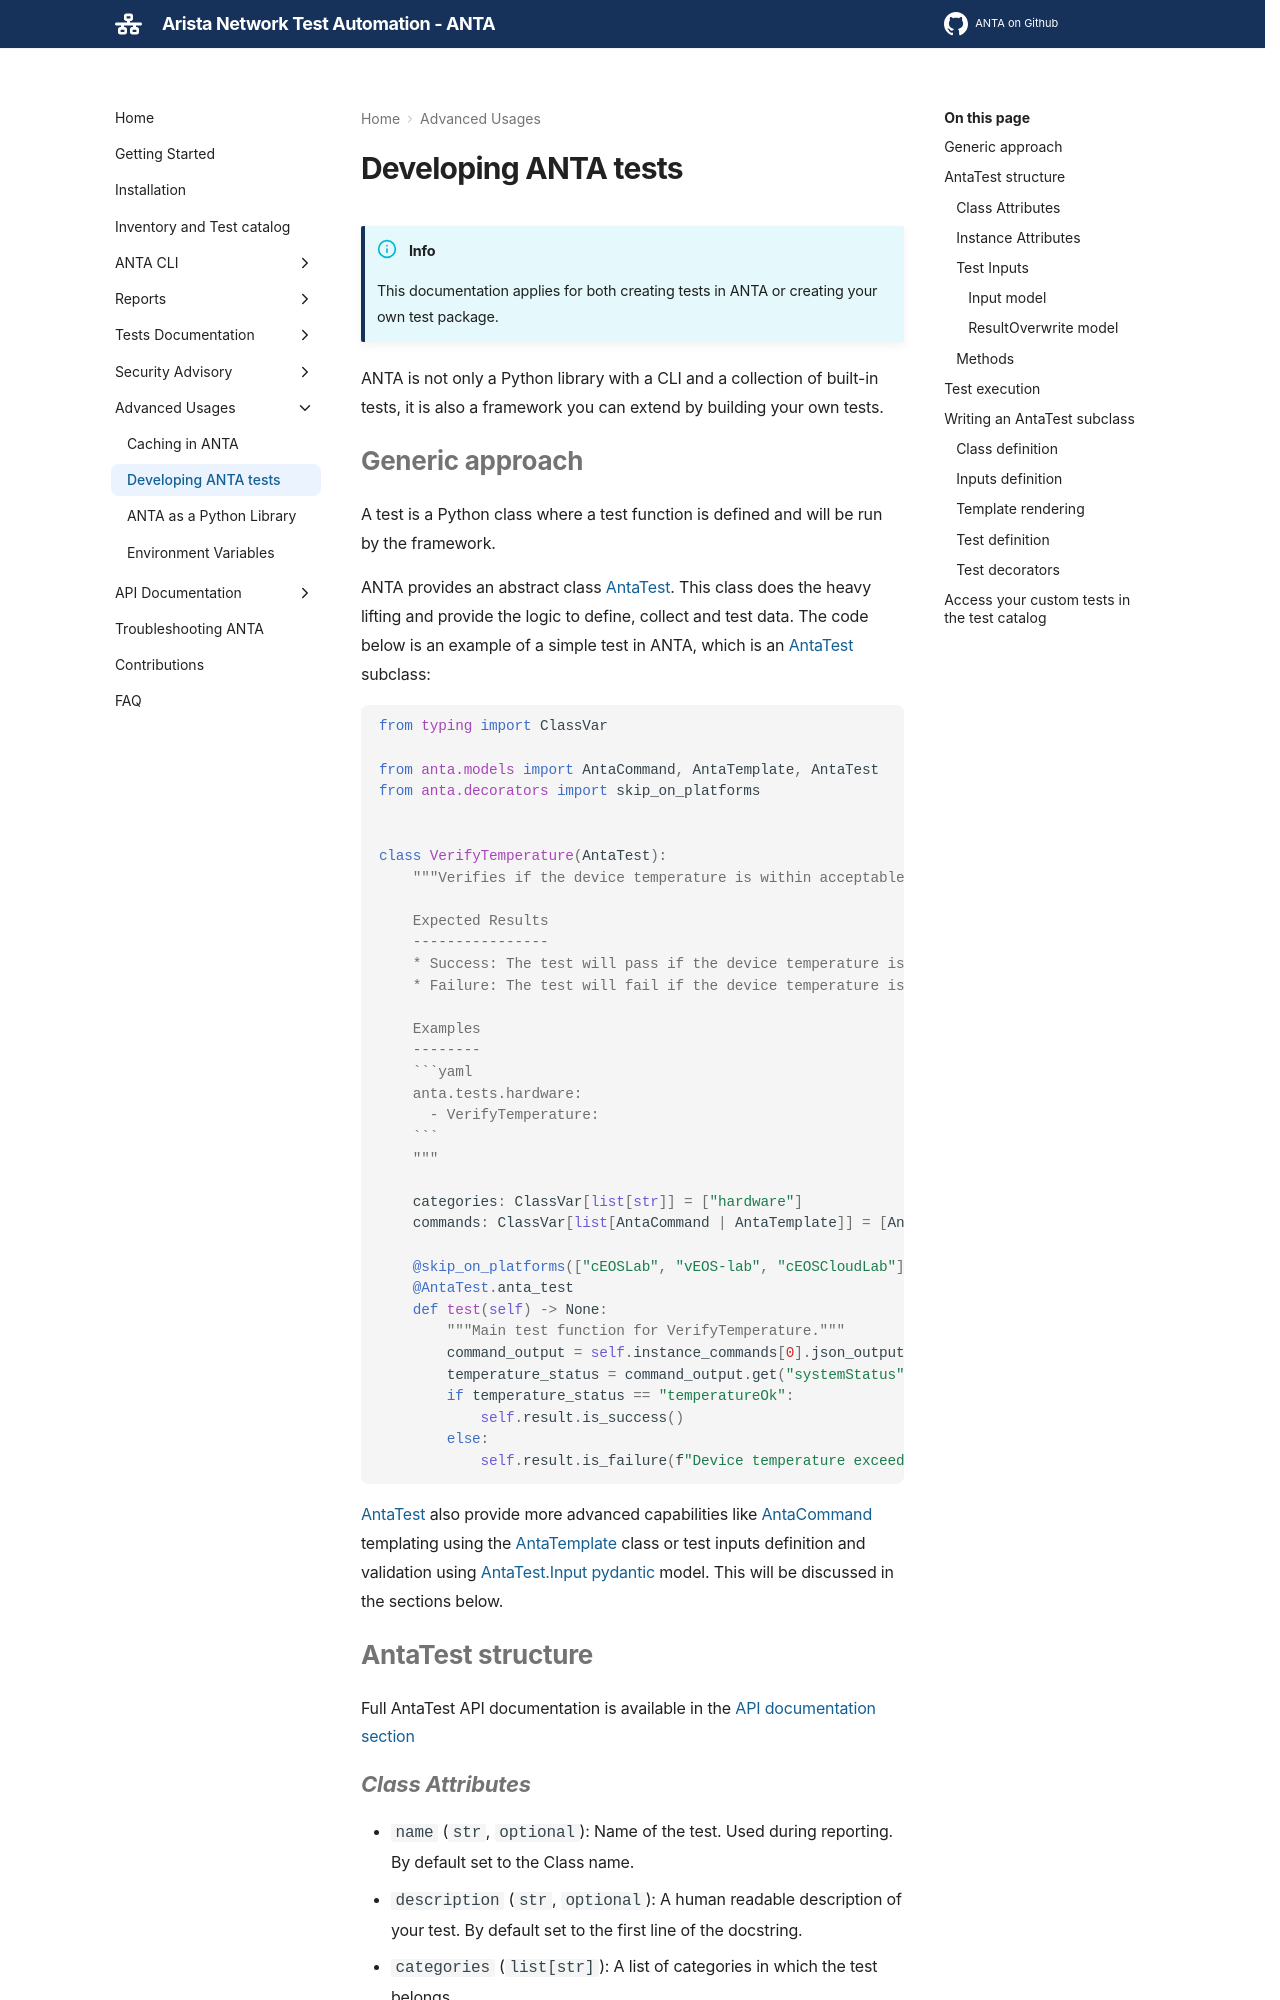

repository: geetanjalimanegslab/anta · page: main/advanced_usages/custom-tests/index.html · generator: mkdocs

---
title: Developing ANTA tests
hide:
  - tags
tags:
  - Custom Tests
  - Python
  - API
---

<!--
  ~ Copyright (c) 2023-2026 Arista Networks, Inc.
  ~ Use of this source code is governed by the Apache License 2.0
  ~ that can be found in the LICENSE file.
  -->

!!! info
    This documentation applies for both creating tests in ANTA or creating your own test package.

ANTA is not only a Python library with a CLI and a collection of built-in tests, it is also a framework you can extend by building your own tests.

## Generic approach

A test is a Python class where a test function is defined and will be run by the framework.

ANTA provides an abstract class [AntaTest](../api/tests/anta_test.md#anta.models.AntaTest). This class does the heavy lifting and provide the logic to define, collect and test data. The code below is an example of a simple test in ANTA, which is an [AntaTest](../api/tests/anta_test.md#anta.models.AntaTest) subclass:

````python
from anta.models import AntaTest, AntaCommand
from anta.decorators import skip_on_platforms


class VerifyTemperature(AntaTest):
    """Verifies if the device temperature is within acceptable limits.

    Expected Results
    ----------------
    * Success: The test will pass if the device temperature is currently OK: 'temperatureOk'.
    * Failure: The test will fail if the device temperature is NOT OK.

    Examples
    --------
    ```yaml
    anta.tests.hardware:
      - VerifyTemperature:
    ```
    """

    categories: ClassVar[list[str]] = ["hardware"]
    commands: ClassVar[list[AntaCommand | AntaTemplate]] = [AntaCommand(command="show system environment temperature", revision=1)]

    @skip_on_platforms(["cEOSLab", "vEOS-lab", "cEOSCloudLab"])
    @AntaTest.anta_test
    def test(self) -> None:
        """Main test function for VerifyTemperature."""
        command_output = self.instance_commands[0].json_output
        temperature_status = command_output.get("systemStatus", "")
        if temperature_status == "temperatureOk":
            self.result.is_success()
        else:
            self.result.is_failure(f"Device temperature exceeds acceptable limits. Current system status: '{temperature_status}'")
````

[AntaTest](../api/tests/anta_test.md#anta.models.AntaTest) also provide more advanced capabilities like [AntaCommand](../api/commands.md#anta.models.AntaCommand) templating using the [AntaTemplate](../api/commands.md#anta.models.AntaTemplate) class or test inputs definition and validation using [AntaTest.Input](../api/tests/anta_test.md#anta.models.AntaTest.Input) [pydantic](https://docs.pydantic.dev/latest/) model. This will be discussed in the sections below.

## AntaTest structure

Full AntaTest API documentation is available in the [API documentation section](../api/tests/anta_test.md#anta.models.AntaTest)
